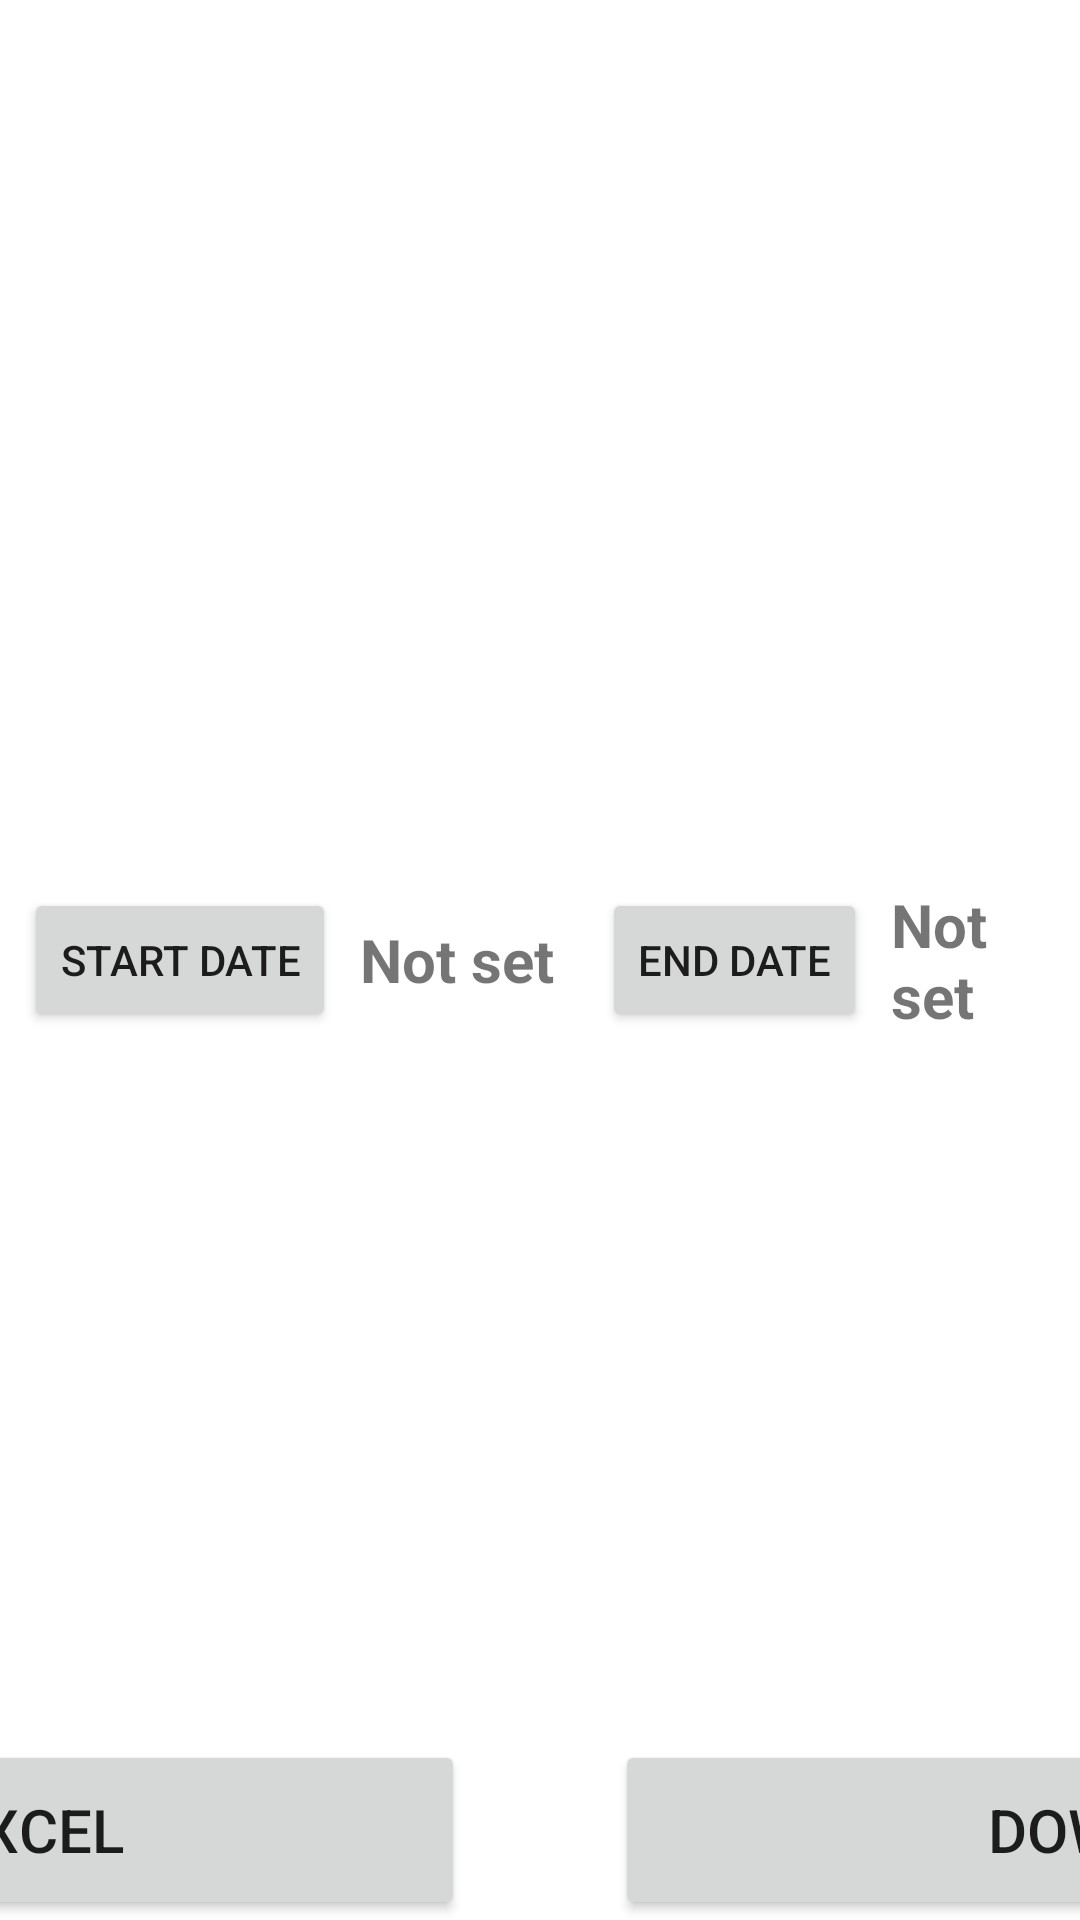

The Android layout XML behind this screen, and the referenced resources:
<!-- AndroidManifest.xml: application theme AppTheme -->
<!-- res/layout/fragment_visits_list.xml -->
<layout xmlns:tools="http://schemas.android.com/tools"
    xmlns:android="http://schemas.android.com/apk/res/android"
    xmlns:app="http://schemas.android.com/apk/res-auto">

    <androidx.constraintlayout.widget.ConstraintLayout
        android:layout_width="match_parent"
        android:layout_height="match_parent">

        <ProgressBar
            android:id="@+id/progressBar"
            android:layout_width="wrap_content"
            android:layout_height="wrap_content"
            android:visibility="gone"
            app:layout_constraintTop_toTopOf="parent"
            app:layout_constraintBottom_toBottomOf="parent"
            app:layout_constraintStart_toStartOf="parent"
            app:layout_constraintEnd_toEndOf="parent" />

        <LinearLayout
            android:id="@+id/search_container"
            android:layout_width="match_parent"
            android:layout_height="wrap_content"
            android:orientation="horizontal"
            android:gravity="center_vertical"
            android:padding="8dp"
            app:layout_constraintTop_toTopOf="parent"
            app:layout_constraintStart_toStartOf="parent"
            app:layout_constraintEnd_toEndOf="parent">

            <Button
                android:id="@+id/btn_start_date"
                android:layout_width="wrap_content"
                android:layout_height="wrap_content"
                android:text="@string/visits_overview_start_date_label" />

            <TextView
                android:id="@+id/label_start_date"
                android:layout_width="wrap_content"
                android:layout_height="wrap_content"
                android:paddingStart="8dp"
                android:text="@string/visits_overview_not_set_label"
                android:textSize="20sp"
                android:textStyle="bold"
                android:visibility="visible" />

            <Button
                android:id="@+id/btn_end_date"
                android:layout_width="wrap_content"
                android:layout_height="wrap_content"
                android:text="@string/visits_overview_end_date_label"
                android:layout_marginStart="16dp"/>

            <TextView
                android:id="@+id/label_end_date"
                android:layout_width="wrap_content"
                android:layout_height="wrap_content"
                android:paddingStart="8dp"
                android:text="@string/visits_overview_not_set_label"
                android:textSize="20sp"
                android:textStyle="bold"
                android:visibility="visible" />

            <EditText
                android:id="@+id/search_box"
                android:layout_width="0dp"
                android:layout_height="wrap_content"
                android:layout_weight="1"
                android:hint="@string/visits_overview_search_hint"
                android:layout_marginStart="16dp"/>
        </LinearLayout>

        <LinearLayout
            android:id="@+id/total_visit_count_container"
            android:layout_width="match_parent"
            android:layout_height="wrap_content"
            android:orientation="horizontal"
            android:gravity="center_vertical"
            android:paddingBottom="16sp"
            app:layout_constraintTop_toBottomOf="@id/search_container"
            app:layout_constraintStart_toStartOf="parent"
            app:layout_constraintEnd_toEndOf="parent">

            <TextView
                android:id="@+id/total_visit_count"
                android:layout_width="wrap_content"
                android:layout_height="wrap_content"
                android:textSize="22sp"
                android:textStyle="bold"
                app:layout_constraintTop_toBottomOf="@id/search_container"
                app:layout_constraintStart_toStartOf="parent"
                android:layout_marginStart="16dp"
                android:layout_marginTop="8dp" />
        </LinearLayout>

        <LinearLayout
            android:id="@+id/table_header"
            android:layout_width="match_parent"
            android:layout_height="wrap_content"
            android:orientation="horizontal"
            android:padding="8dp"
            app:layout_constraintTop_toBottomOf="@id/total_visit_count_container"
            app:layout_constraintStart_toStartOf="parent"
            app:layout_constraintEnd_toEndOf="parent">

            <TextView
                android:id="@+id/header_clientId"
                android:layout_width="0dp"
                android:layout_height="wrap_content"
                android:layout_weight="1"
                android:textSize="20sp"
                android:text="@string/visits_overview_client_id_column_label"
                android:textStyle="bold"
                android:gravity="center"
                android:background="@color/colorTextOnLight"
                android:padding="8dp"
                android:textColor="@android:color/white" />

            <TextView
                android:id="@+id/header_visitDate"
                android:layout_width="0dp"
                android:layout_height="wrap_content"
                android:layout_weight="1"
                android:textSize="20sp"
                android:text="@string/visits_overview_visit_date_column_label"
                android:textStyle="bold"
                android:gravity="center"
                android:background="@color/colorTextOnLight"
                android:padding="8dp"
                android:textColor="@android:color/white" />

            <TextView
                android:id="@+id/header_clientName"
                android:layout_width="0dp"
                android:layout_height="wrap_content"
                android:layout_weight="1"
                android:textSize="20sp"
                android:text="@string/visits_overview_visit_type_label"
                android:textStyle="bold"
                android:gravity="center"
                android:background="@color/colorTextOnLight"
                android:padding="8dp"
                android:textColor="@android:color/white" />

            <TextView
                android:id="@+id/header_motherFullName"
                android:layout_width="0dp"
                android:layout_height="wrap_content"
                android:layout_weight="1"
                android:textSize="20sp"
                android:paddingEnd="35dp"
                android:text="@string/visits_overview_client_mothers_name_column_label"
                android:textStyle="bold"
                android:gravity="center"
                android:background="@color/colorTextOnLight"
                android:padding="8dp"
                android:textColor="@android:color/white"
                tools:ignore="RtlSymmetry" />
        </LinearLayout>

        <androidx.recyclerview.widget.RecyclerView
            android:id="@+id/visits_recycler_view"
            android:layout_width="0dp"
            android:layout_height="0dp"
            app:layout_constraintTop_toBottomOf="@id/table_header"
            app:layout_constraintBottom_toTopOf="@id/btn_container"
            app:layout_constraintStart_toStartOf="parent"
            app:layout_constraintEnd_toEndOf="parent"/>

        <LinearLayout
            android:id="@+id/btn_container"
            android:layout_width="match_parent"
            android:layout_height="wrap_content"
            android:orientation="horizontal"
            android:gravity="center"
            app:layout_constraintTop_toBottomOf="@id/visits_recycler_view"
            app:layout_constraintStart_toStartOf="parent"
            app:layout_constraintEnd_toEndOf="parent"
            app:layout_constraintBottom_toBottomOf="parent">

            <Button
                android:id="@+id/btn_download_excel"
                android:layout_width="400dp"
                android:layout_height="60dp"
                android:text="@string/visits_overview_download_excel_button_label"
                android:textSize="20sp"
                android:layout_marginEnd="50dp" />

            <Button
                android:id="@+id/btn_download_csv"
                android:layout_width="400dp"
                android:layout_height="60dp"
                android:text="@string/visits_overview_download_csv_button_label"
                android:textSize="20sp"/>
        </LinearLayout>

    </androidx.constraintlayout.widget.ConstraintLayout>
</layout>
<!-- resources referenced by this layout -->
<resources>
  <color name="colorTextOnLight">#555555</color>
  <string name="visits_overview_client_id_column_label">Child ID</string>
  <string name="visits_overview_client_mothers_name_column_label">Mother\'s Name</string>
  <string name="visits_overview_download_csv_button_label">Download CSV</string>
  <string name="visits_overview_download_excel_button_label">Download Excel</string>
  <string name="visits_overview_end_date_label">End Date</string>
  <string name="visits_overview_not_set_label">Not set</string>
  <string name="visits_overview_search_hint">Search by ID, child or mother name</string>
  <string name="visits_overview_start_date_label">Start Date</string>
  <string name="visits_overview_visit_date_column_label">Visit Date</string>
  <string name="visits_overview_visit_type_label">Visit Type</string>
  <style name="AppTheme" parent="Theme.MaterialComponents.Light.DarkActionBar">
          <item name="colorPrimary">@color/colorPrimary</item>
          <item name="colorPrimaryDark">@color/colorPrimaryDark</item>
          <item name="colorAccent">@color/colorAccent</item>
          <item name="colorSecondary">@color/colorSecondary</item>
      </style>
  <color name="colorPrimary">#1E6746</color>
  <color name="colorPrimaryDark">#13422d</color>
  <color name="colorAccent">#1E6746</color>
  <color name="colorSecondary">#8CC63F</color>
</resources>
